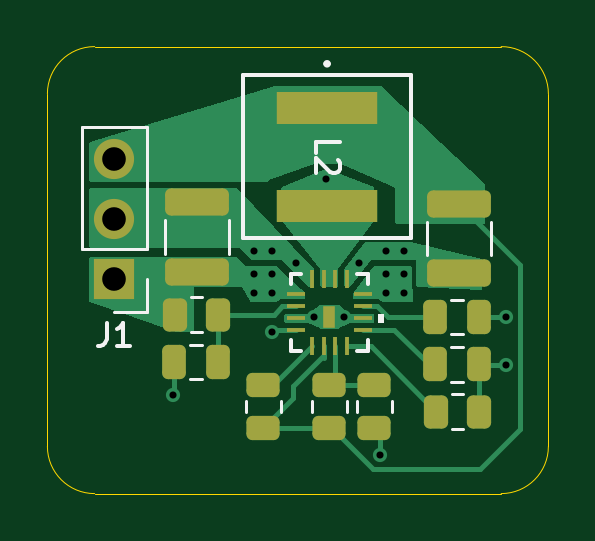
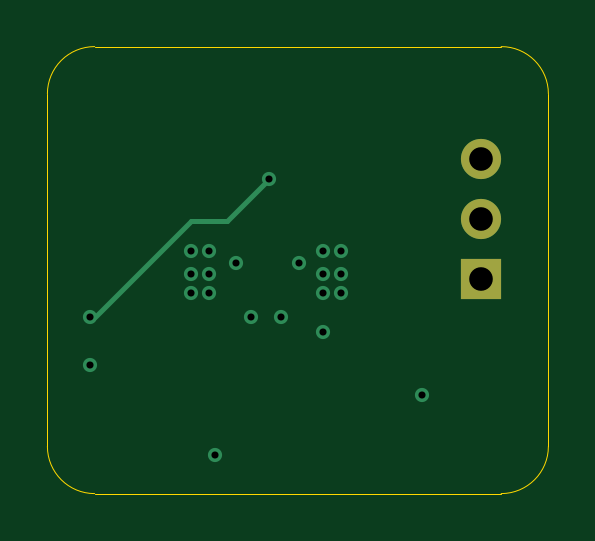
Circuit board: 11 layer files. Board 21.2 x 18.9 mm.
- bottom_copper: buck_regulator_12V_3A_L6983-B_Cu.gbl (1774 bytes)
- bottom_mask: buck_regulator_12V_3A_L6983-B_Mask.gbs (627 bytes)
- paste: buck_regulator_12V_3A_L6983-B_Paste.gbp (470 bytes)
- bottom_silk: buck_regulator_12V_3A_L6983-B_Silkscreen.gbo (471 bytes)
- outline: buck_regulator_12V_3A_L6983-Edge_Cuts.gm1 (1014 bytes)
- top_copper: buck_regulator_12V_3A_L6983-F_Cu.gtl (16618 bytes)
- top_mask: buck_regulator_12V_3A_L6983-F_Mask.gts (3217 bytes)
- paste: buck_regulator_12V_3A_L6983-F_Paste.gtp (3060 bytes)
- top_silk: buck_regulator_12V_3A_L6983-F_Silkscreen.gto (4149 bytes)
- drill: buck_regulator_12V_3A_L6983-NPTH.drl (269 bytes)
- drill: buck_regulator_12V_3A_L6983-PTH.drl (818 bytes)

=== bottom_copper: buck_regulator_12V_3A_L6983-B_Cu.gbl ===
%TF.GenerationSoftware,KiCad,Pcbnew,9.0.4*%
%TF.CreationDate,2025-10-22T22:48:15-04:00*%
%TF.ProjectId,buck_regulator_12V_3A_L6983,6275636b-5f72-4656-9775-6c61746f725f,rev?*%
%TF.SameCoordinates,Original*%
%TF.FileFunction,Copper,L4,Bot*%
%TF.FilePolarity,Positive*%
%FSLAX46Y46*%
G04 Gerber Fmt 4.6, Leading zero omitted, Abs format (unit mm)*
G04 Created by KiCad (PCBNEW 9.0.4) date 2025-10-22 22:48:15*
%MOMM*%
%LPD*%
G01*
G04 APERTURE LIST*
%TA.AperFunction,ComponentPad*%
%ADD10R,1.700000X1.700000*%
%TD*%
%TA.AperFunction,ComponentPad*%
%ADD11C,1.700000*%
%TD*%
%TA.AperFunction,ViaPad*%
%ADD12C,0.600000*%
%TD*%
%TA.AperFunction,Conductor*%
%ADD13C,0.200000*%
%TD*%
G04 APERTURE END LIST*
D10*
%TO.P,J1,1,Pin_1*%
%TO.N,14.8V*%
X135300000Y-108400000D03*
D11*
%TO.P,J1,2,Pin_2*%
%TO.N,GND*%
X135300000Y-105860000D03*
%TO.P,J1,3,Pin_3*%
%TO.N,12V*%
X135300000Y-103320000D03*
%TD*%
D12*
%TO.N,Net-(C24-Pad2)*%
X144272000Y-104140000D03*
%TO.N,GND*%
X137795000Y-113284000D03*
X151887000Y-112014000D03*
X146558000Y-115824000D03*
%TO.N,Net-(C24-Pad2)*%
X151887000Y-109982000D03*
%TO.N,14.8V*%
X141986000Y-108165997D03*
X141224000Y-108165997D03*
X147574000Y-108165997D03*
X146812000Y-108165997D03*
X141986000Y-110617000D03*
X146812000Y-108966000D03*
X147574000Y-108966000D03*
%TO.N,GND*%
X145034000Y-109982000D03*
X143764000Y-109982000D03*
X141224000Y-107188000D03*
%TO.N,14.8V*%
X141224000Y-108966000D03*
X141986000Y-108966000D03*
%TO.N,GND*%
X141986000Y-107188000D03*
X143002000Y-107696000D03*
X145669000Y-107696000D03*
X146812000Y-107188000D03*
X147574000Y-107188000D03*
%TD*%
D13*
%TO.N,Net-(C24-Pad2)*%
X147574000Y-105918000D02*
X151638000Y-109982000D01*
X146050000Y-105918000D02*
X147574000Y-105918000D01*
X144272000Y-104140000D02*
X146050000Y-105918000D01*
%TD*%
M02*

=== bottom_mask: buck_regulator_12V_3A_L6983-B_Mask.gbs ===
%TF.GenerationSoftware,KiCad,Pcbnew,9.0.4*%
%TF.CreationDate,2025-10-22T22:48:15-04:00*%
%TF.ProjectId,buck_regulator_12V_3A_L6983,6275636b-5f72-4656-9775-6c61746f725f,rev?*%
%TF.SameCoordinates,Original*%
%TF.FileFunction,Soldermask,Bot*%
%TF.FilePolarity,Negative*%
%FSLAX46Y46*%
G04 Gerber Fmt 4.6, Leading zero omitted, Abs format (unit mm)*
G04 Created by KiCad (PCBNEW 9.0.4) date 2025-10-22 22:48:15*
%MOMM*%
%LPD*%
G01*
G04 APERTURE LIST*
%ADD10R,1.700000X1.700000*%
%ADD11C,1.700000*%
G04 APERTURE END LIST*
D10*
%TO.C,J1*%
X135300000Y-108400000D03*
D11*
X135300000Y-105860000D03*
X135300000Y-103320000D03*
%TD*%
M02*

=== paste: buck_regulator_12V_3A_L6983-B_Paste.gbp ===
%TF.GenerationSoftware,KiCad,Pcbnew,9.0.4*%
%TF.CreationDate,2025-10-22T22:48:15-04:00*%
%TF.ProjectId,buck_regulator_12V_3A_L6983,6275636b-5f72-4656-9775-6c61746f725f,rev?*%
%TF.SameCoordinates,Original*%
%TF.FileFunction,Paste,Bot*%
%TF.FilePolarity,Positive*%
%FSLAX46Y46*%
G04 Gerber Fmt 4.6, Leading zero omitted, Abs format (unit mm)*
G04 Created by KiCad (PCBNEW 9.0.4) date 2025-10-22 22:48:15*
%MOMM*%
%LPD*%
G01*
G04 APERTURE LIST*
G04 APERTURE END LIST*
M02*

=== bottom_silk: buck_regulator_12V_3A_L6983-B_Silkscreen.gbo ===
%TF.GenerationSoftware,KiCad,Pcbnew,9.0.4*%
%TF.CreationDate,2025-10-22T22:48:15-04:00*%
%TF.ProjectId,buck_regulator_12V_3A_L6983,6275636b-5f72-4656-9775-6c61746f725f,rev?*%
%TF.SameCoordinates,Original*%
%TF.FileFunction,Legend,Bot*%
%TF.FilePolarity,Positive*%
%FSLAX46Y46*%
G04 Gerber Fmt 4.6, Leading zero omitted, Abs format (unit mm)*
G04 Created by KiCad (PCBNEW 9.0.4) date 2025-10-22 22:48:15*
%MOMM*%
%LPD*%
G01*
G04 APERTURE LIST*
G04 APERTURE END LIST*
M02*

=== outline: buck_regulator_12V_3A_L6983-Edge_Cuts.gm1 ===
%TF.GenerationSoftware,KiCad,Pcbnew,9.0.4*%
%TF.CreationDate,2025-10-22T22:48:15-04:00*%
%TF.ProjectId,buck_regulator_12V_3A_L6983,6275636b-5f72-4656-9775-6c61746f725f,rev?*%
%TF.SameCoordinates,Original*%
%TF.FileFunction,Profile,NP*%
%FSLAX46Y46*%
G04 Gerber Fmt 4.6, Leading zero omitted, Abs format (unit mm)*
G04 Created by KiCad (PCBNEW 9.0.4) date 2025-10-22 22:48:15*
%MOMM*%
%LPD*%
G01*
G04 APERTURE LIST*
%TA.AperFunction,Profile*%
%ADD10C,0.050000*%
%TD*%
G04 APERTURE END LIST*
D10*
X151670000Y-98552000D02*
G75*
G02*
X153670000Y-100552000I0J-2000000D01*
G01*
X132461000Y-100552000D02*
G75*
G02*
X134461000Y-98552000I2000000J0D01*
G01*
X153670000Y-115475000D02*
G75*
G02*
X151670000Y-117475000I-2000000J0D01*
G01*
X134461000Y-117475000D02*
G75*
G02*
X132461000Y-115475000I0J2000000D01*
G01*
X153670000Y-100552000D02*
X153670000Y-115475000D01*
X134461000Y-98552000D02*
X151670000Y-98552000D01*
X132461000Y-115475000D02*
X132461000Y-100552000D01*
X151670000Y-117475000D02*
X134461000Y-117475000D01*
M02*

=== top_copper: buck_regulator_12V_3A_L6983-F_Cu.gtl (16618 bytes, source omitted) ===
=== top_mask: buck_regulator_12V_3A_L6983-F_Mask.gts (3217 bytes, source withheld) ===
=== paste: buck_regulator_12V_3A_L6983-F_Paste.gtp (3060 bytes, source withheld) ===
=== top_silk: buck_regulator_12V_3A_L6983-F_Silkscreen.gto ===
%TF.GenerationSoftware,KiCad,Pcbnew,9.0.4*%
%TF.CreationDate,2025-10-22T22:48:15-04:00*%
%TF.ProjectId,buck_regulator_12V_3A_L6983,6275636b-5f72-4656-9775-6c61746f725f,rev?*%
%TF.SameCoordinates,Original*%
%TF.FileFunction,Legend,Top*%
%TF.FilePolarity,Positive*%
%FSLAX46Y46*%
G04 Gerber Fmt 4.6, Leading zero omitted, Abs format (unit mm)*
G04 Created by KiCad (PCBNEW 9.0.4) date 2025-10-22 22:48:15*
%MOMM*%
%LPD*%
G01*
G04 APERTURE LIST*
%ADD10C,0.150000*%
%ADD11C,0.120000*%
%ADD12C,0.152400*%
%ADD13C,0.000000*%
G04 APERTURE END LIST*
D10*
X143845180Y-103050533D02*
X143845180Y-102574343D01*
X143845180Y-102574343D02*
X144845180Y-102574343D01*
X144749942Y-103336248D02*
X144797561Y-103383867D01*
X144797561Y-103383867D02*
X144845180Y-103479105D01*
X144845180Y-103479105D02*
X144845180Y-103717200D01*
X144845180Y-103717200D02*
X144797561Y-103812438D01*
X144797561Y-103812438D02*
X144749942Y-103860057D01*
X144749942Y-103860057D02*
X144654704Y-103907676D01*
X144654704Y-103907676D02*
X144559466Y-103907676D01*
X144559466Y-103907676D02*
X144416609Y-103860057D01*
X144416609Y-103860057D02*
X143845180Y-103288629D01*
X143845180Y-103288629D02*
X143845180Y-103907676D01*
X134966666Y-110234819D02*
X134966666Y-110949104D01*
X134966666Y-110949104D02*
X134919047Y-111091961D01*
X134919047Y-111091961D02*
X134823809Y-111187200D01*
X134823809Y-111187200D02*
X134680952Y-111234819D01*
X134680952Y-111234819D02*
X134585714Y-111234819D01*
X135966666Y-111234819D02*
X135395238Y-111234819D01*
X135680952Y-111234819D02*
X135680952Y-110234819D01*
X135680952Y-110234819D02*
X135585714Y-110377676D01*
X135585714Y-110377676D02*
X135490476Y-110472914D01*
X135490476Y-110472914D02*
X135395238Y-110520533D01*
D11*
%TO.C,R18*%
X145135000Y-114014564D02*
X145135000Y-113560436D01*
X143665000Y-114014564D02*
X143665000Y-113560436D01*
D12*
%TO.C,L2*%
X144376200Y-99280200D02*
G75*
G02*
X144223800Y-99280200I-76200J0D01*
G01*
X144223800Y-99280200D02*
G75*
G02*
X144376200Y-99280200I76200J0D01*
G01*
X140744000Y-99762800D02*
X140744000Y-106671600D01*
X140744000Y-106671600D02*
X147856000Y-106671600D01*
X147856000Y-106671600D02*
X147856000Y-99762800D01*
X147856000Y-99762800D02*
X140744000Y-99762800D01*
D11*
%TO.C,J1*%
X136680000Y-109780000D02*
X135300000Y-109780000D01*
X136680000Y-108400000D02*
X136680000Y-109780000D01*
X136680000Y-107130000D02*
X136680000Y-101940000D01*
X136680000Y-107130000D02*
X133920000Y-107130000D01*
X136680000Y-101940000D02*
X133920000Y-101940000D01*
X133920000Y-107130000D02*
X133920000Y-101940000D01*
%TO.C,R17*%
X140865000Y-113560436D02*
X140865000Y-114014564D01*
X142335000Y-113560436D02*
X142335000Y-114014564D01*
%TO.C,R19*%
X147035000Y-113560436D02*
X147035000Y-114014564D01*
X145565000Y-113560436D02*
X145565000Y-114014564D01*
%TO.C,C24*%
X149537748Y-110735000D02*
X150060252Y-110735000D01*
X149537748Y-109265000D02*
X150060252Y-109265000D01*
%TO.C,C22*%
X139011252Y-112635000D02*
X138488748Y-112635000D01*
X139011252Y-111165000D02*
X138488748Y-111165000D01*
%TO.C,R15*%
X138560436Y-109165000D02*
X139014564Y-109165000D01*
X138560436Y-110635000D02*
X139014564Y-110635000D01*
%TO.C,C25*%
X151260000Y-107386252D02*
X151260000Y-105963748D01*
X148540000Y-107386252D02*
X148540000Y-105963748D01*
D13*
%TO.C,U4*%
G36*
X146711400Y-110233553D02*
G01*
X146457400Y-110233553D01*
X146457400Y-109852553D01*
X146711400Y-109852553D01*
X146711400Y-110233553D01*
G37*
D12*
X142774400Y-111418590D02*
X143215471Y-111418590D01*
X146025600Y-111418590D02*
X146025600Y-110977519D01*
X146025600Y-108167390D02*
X145584529Y-108167390D01*
X142774400Y-108167390D02*
X142774400Y-108608461D01*
X142774400Y-110977519D02*
X142774400Y-111418590D01*
X145584529Y-111418590D02*
X146025600Y-111418590D01*
X146025600Y-108608461D02*
X146025600Y-108167390D01*
X143215471Y-108167390D02*
X142774400Y-108167390D01*
D11*
%TO.C,C21*%
X140160000Y-107336252D02*
X140160000Y-105913748D01*
X137440000Y-107336252D02*
X137440000Y-105913748D01*
%TO.C,R16*%
X149609436Y-113265000D02*
X150063564Y-113265000D01*
X149609436Y-114735000D02*
X150063564Y-114735000D01*
%TO.C,C23*%
X150060252Y-112735000D02*
X149537748Y-112735000D01*
X150060252Y-111265000D02*
X149537748Y-111265000D01*
%TD*%
M02*

=== drill: buck_regulator_12V_3A_L6983-NPTH.drl ===
M48
; DRILL file {KiCad 9.0.4} date 2025-10-22T22:48:20-0400
; FORMAT={-:-/ absolute / metric / decimal}
; #@! TF.CreationDate,2025-10-22T22:48:20-04:00
; #@! TF.GenerationSoftware,Kicad,Pcbnew,9.0.4
; #@! TF.FileFunction,NonPlated,1,4,NPTH
FMAT,2
METRIC
%
G90
G05
M30

=== drill: buck_regulator_12V_3A_L6983-PTH.drl ===
M48
; DRILL file {KiCad 9.0.4} date 2025-10-22T22:48:20-0400
; FORMAT={-:-/ absolute / metric / decimal}
; #@! TF.CreationDate,2025-10-22T22:48:20-04:00
; #@! TF.GenerationSoftware,Kicad,Pcbnew,9.0.4
; #@! TF.FileFunction,Plated,1,4,PTH
FMAT,2
METRIC
; #@! TA.AperFunction,Plated,PTH,ViaDrill
T1C0.300
; #@! TA.AperFunction,Plated,PTH,ComponentDrill
T2C1.000
%
G90
G05
T1
X137.795Y-113.284
X141.224Y-107.188
X141.224Y-108.166
X141.224Y-108.966
X141.986Y-107.188
X141.986Y-108.166
X141.986Y-108.966
X141.986Y-110.617
X143.002Y-107.696
X143.764Y-109.982
X144.272Y-104.14
X145.034Y-109.982
X145.669Y-107.696
X146.558Y-115.824
X146.812Y-107.188
X146.812Y-108.166
X146.812Y-108.966
X147.574Y-107.188
X147.574Y-108.166
X147.574Y-108.966
X151.887Y-109.982
X151.887Y-112.014
T2
X135.3Y-103.32
X135.3Y-105.86
X135.3Y-108.4
M30

